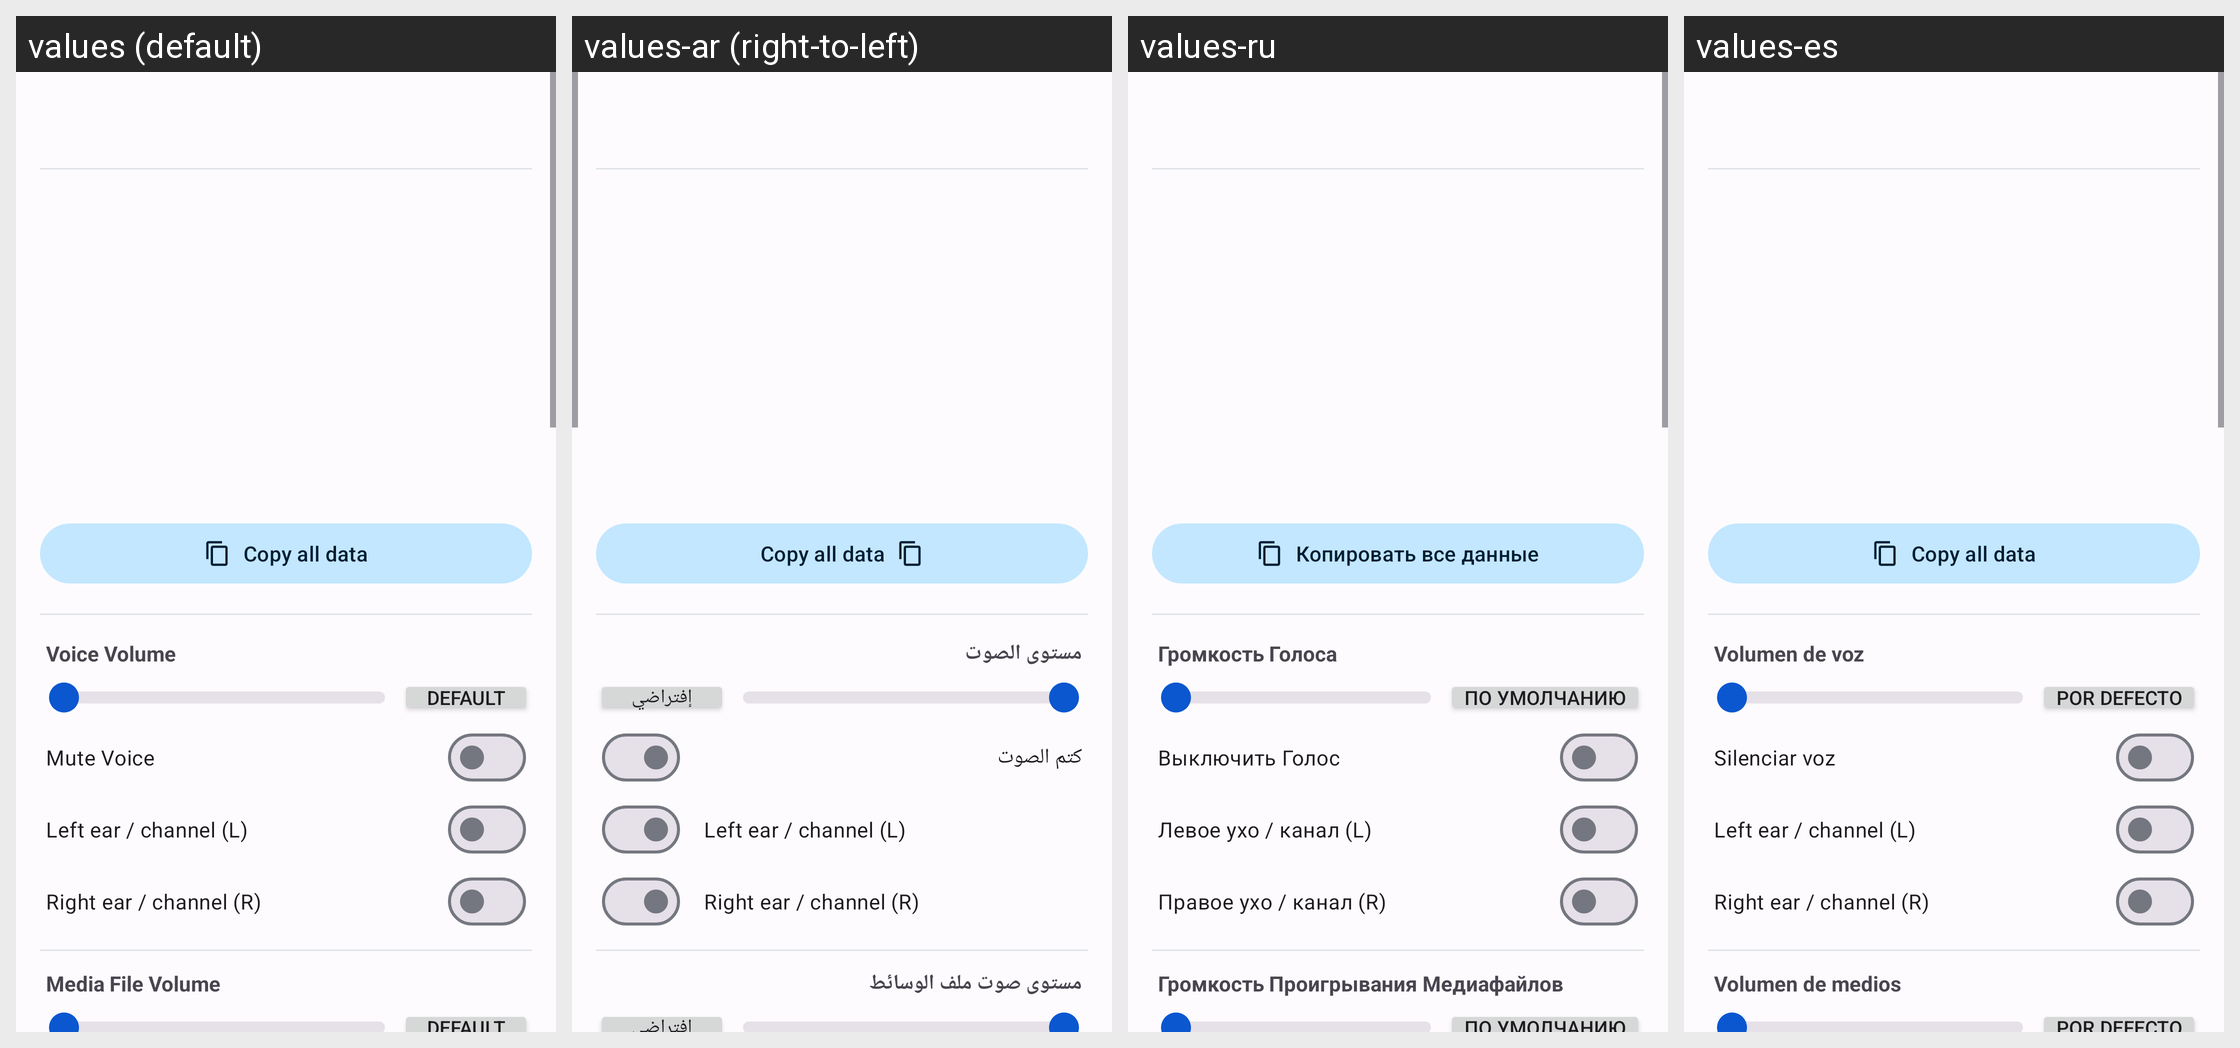

This grid shows one Android layout under several languages. Give, for every string resource on the screen, its name, the default text and each shown locale's text.
Android screen res/layout/activity_user_prop.xml rendered under 4 locales, left to right: values (default), values-ar (right-to-left), values-ru, values-es. Device: Nexus 5 (rendered at 1080×1920; each locale shown at half size, 540×960, under a caption strip naming it); theme AppTheme.
Other locales in the repository, not shown: values-ar-rIL, values-az, values-da-rDK, values-de, values-hr, values-in, values-it, values-mk, values-nl, values-pt, values-tr, values-vi-rVN, values-zh.
Strings drawn on this screen, with the default value and each locale's value (text and hints the layout hard-codes, and strings that could not be matched under every locale, appear in the picture but are not listed):

action_copy_all_user_data
  values: Copy all data
  values-ar: Copy all data  [not translated; the default value is used]
  values-ru: Копировать все данные
  values-es: Copy all data  [not translated; the default value is used]

user_prop_title_voice_volume
  values: Voice Volume
  values-ar: مستوى الصوت
  values-ru: Громкость Голоса
  values-es: Volumen de voz

default_
  values: Default
  values-ar: إفتراضي
  values-ru: По умолчанию
  values-es: Por defecto

user_prop_title_mute_voice
  values: Mute Voice
  values-ar: كتم الصوت
  values-ru: Выключить Голос
  values-es: Silenciar voz

user_prop_voice_left_speaker
  values: Left ear / channel (L)
  values-ar: Left ear / channel (L)  [not translated; the default value is used]
  values-ru: Левое ухо / канал (L)
  values-es: Left ear / channel (L)  [not translated; the default value is used]

user_prop_voice_right_speaker
  values: Right ear / channel (R)
  values-ar: Right ear / channel (R)  [not translated; the default value is used]
  values-ru: Правое ухо / канал (R)
  values-es: Right ear / channel (R)  [not translated; the default value is used]

user_prop_title_media_volume
  values: Media File Volume
  values-ar: مستوى صوت ملف الوسائط
  values-ru: Громкость Проигрывания Медиафайлов
  values-es: Volumen de medios
